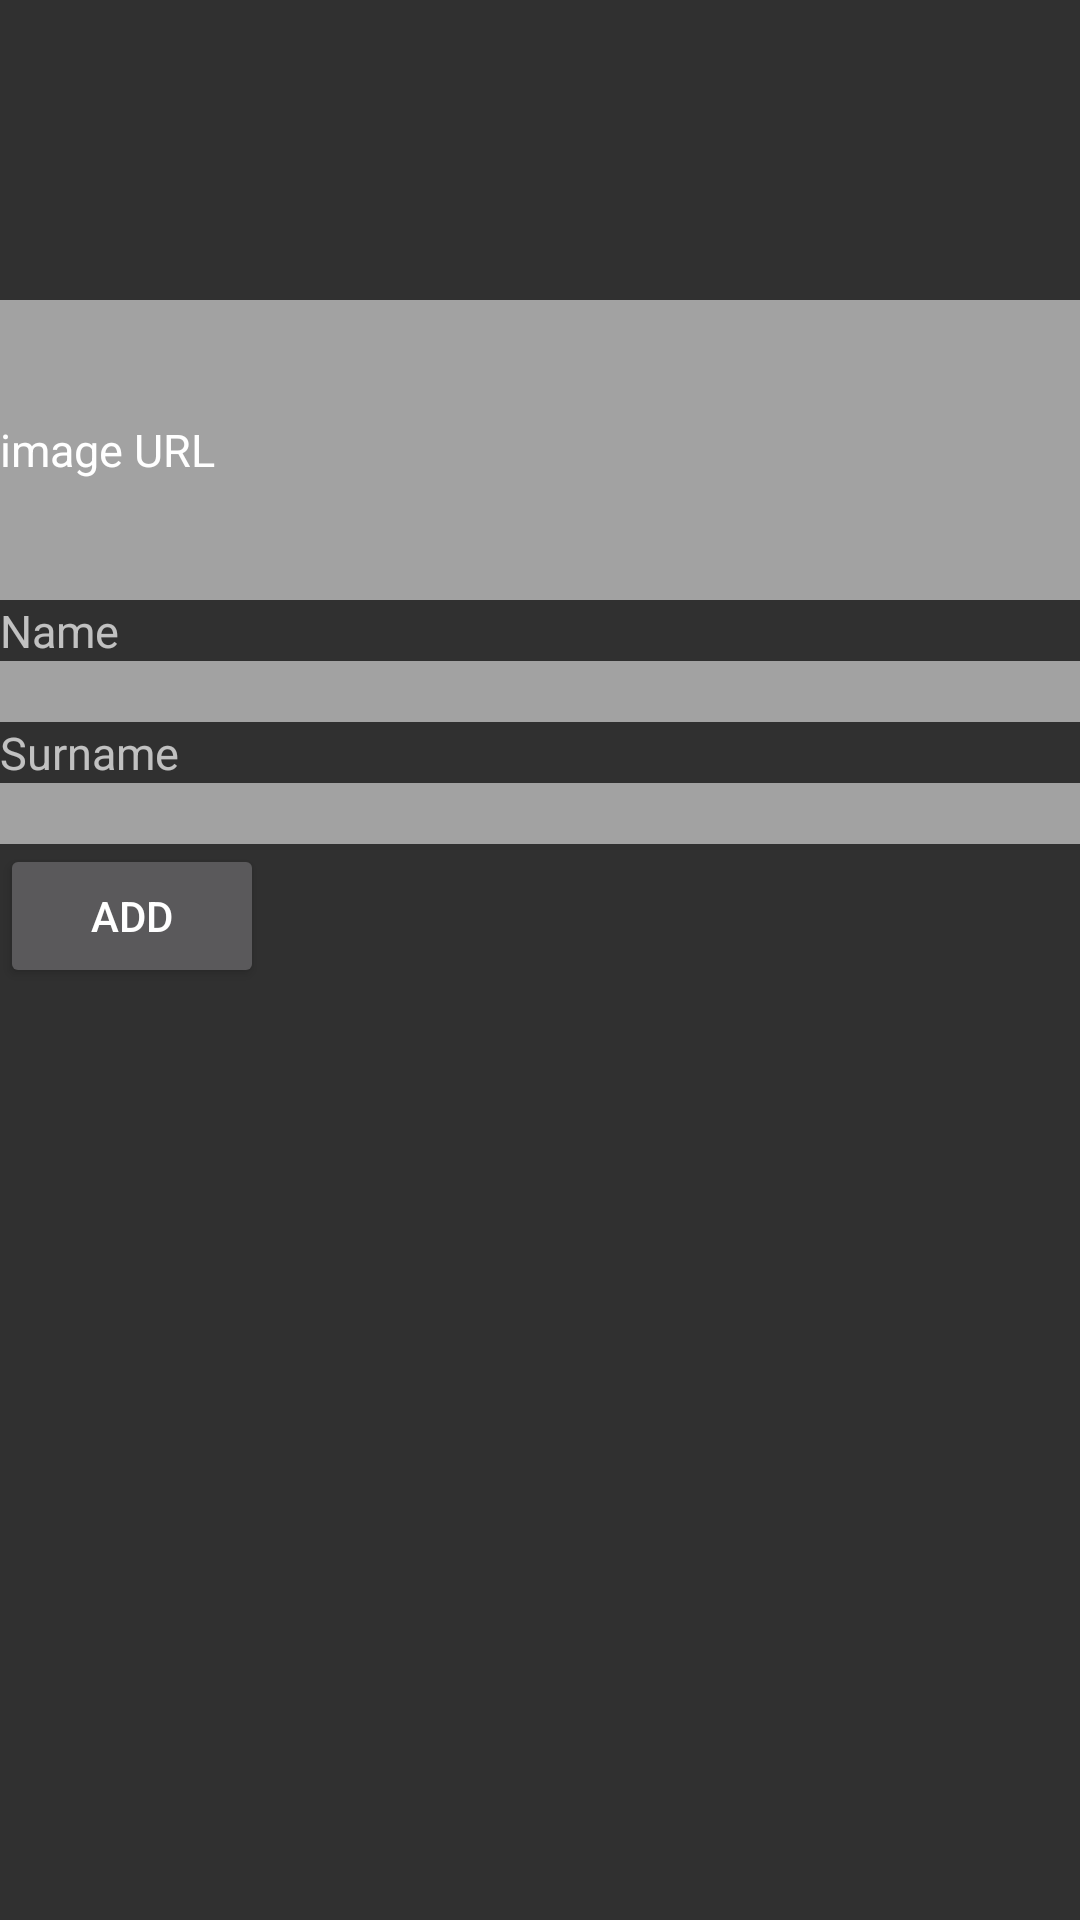

Write the Android layout XML for this screen, with the resource values it uses.
<!-- AndroidManifest.xml: application theme AppTheme -->
<!-- res/layout/activity_addstudent.xml -->
<?xml version="1.0" encoding="utf-8"?>
<LinearLayout xmlns:android="http://schemas.android.com/apk/res/android"
    android:layout_width="match_parent"
    android:layout_height="match_parent"
    android:orientation="vertical">

    <ImageView
        android:id="@+id/infoImageViewAdd"
        android:layout_width="100dp"
        android:layout_height="100dp" />


    <EditText
        android:id="@+id/editTextUrlAdd"
        android:layout_width="match_parent"
        android:layout_height="100dp"
        android:background="@color/white_opacity"
        android:text="image URL"
        android:textSize="15sp" />

    <TextView
        android:layout_width="wrap_content"
        android:layout_height="wrap_content"
        android:text="Name"
        android:textSize="15sp" />

    <EditText
        android:id="@+id/editTextNameAdd"
        android:layout_width="match_parent"
        android:layout_height="wrap_content"
        android:background="@color/white_opacity"
        android:textSize="15sp" />

    <TextView
        android:layout_width="wrap_content"
        android:layout_height="wrap_content"
        android:text="Surname"
        android:textSize="15sp" />

    <EditText
        android:id="@+id/editTextSurnameAdd"
        android:layout_width="match_parent"
        android:layout_height="wrap_content"
        android:background="@color/white_opacity"
        android:textSize="15sp" />

    <Button
        android:id="@+id/addButton"
        android:layout_width="wrap_content"
        android:layout_height="wrap_content"
        android:text="Add" />

</LinearLayout>
<!-- resources referenced by this layout -->
<resources>
  <color name="white_opacity">#8dffffff</color>
  <style name="AppTheme" parent="Theme.AppCompat.NoActionBar">
          
          <item name="colorPrimary">@color/colorPrimary</item>
          <item name="colorPrimaryDark">@color/colorPrimaryDark</item>
          <item name="colorAccent">@color/colorAccent</item>
      </style>
  <color name="colorPrimary">#3F51B5</color>
  <color name="colorPrimaryDark">#303F9F</color>
  <color name="colorAccent">#FF4081</color>
</resources>
